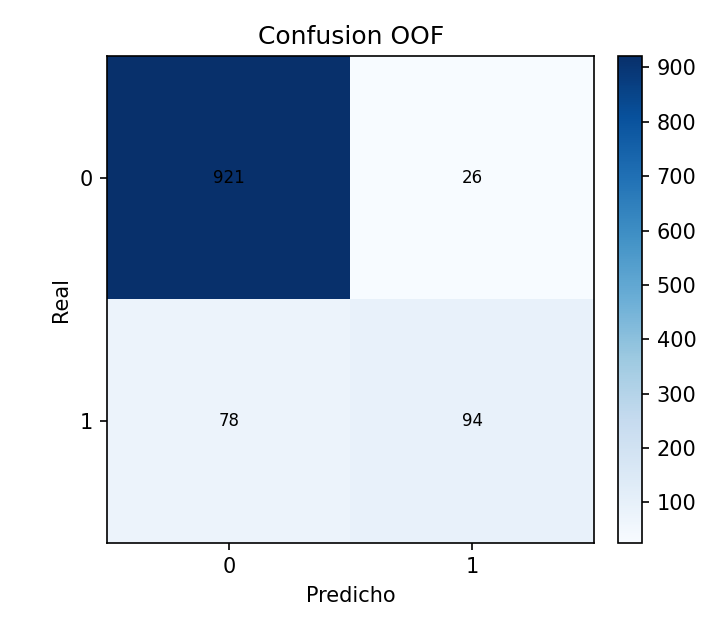

The file beside this chart, header and first rows:
real, 1, 3
1, 921, 26
3, 78, 94
